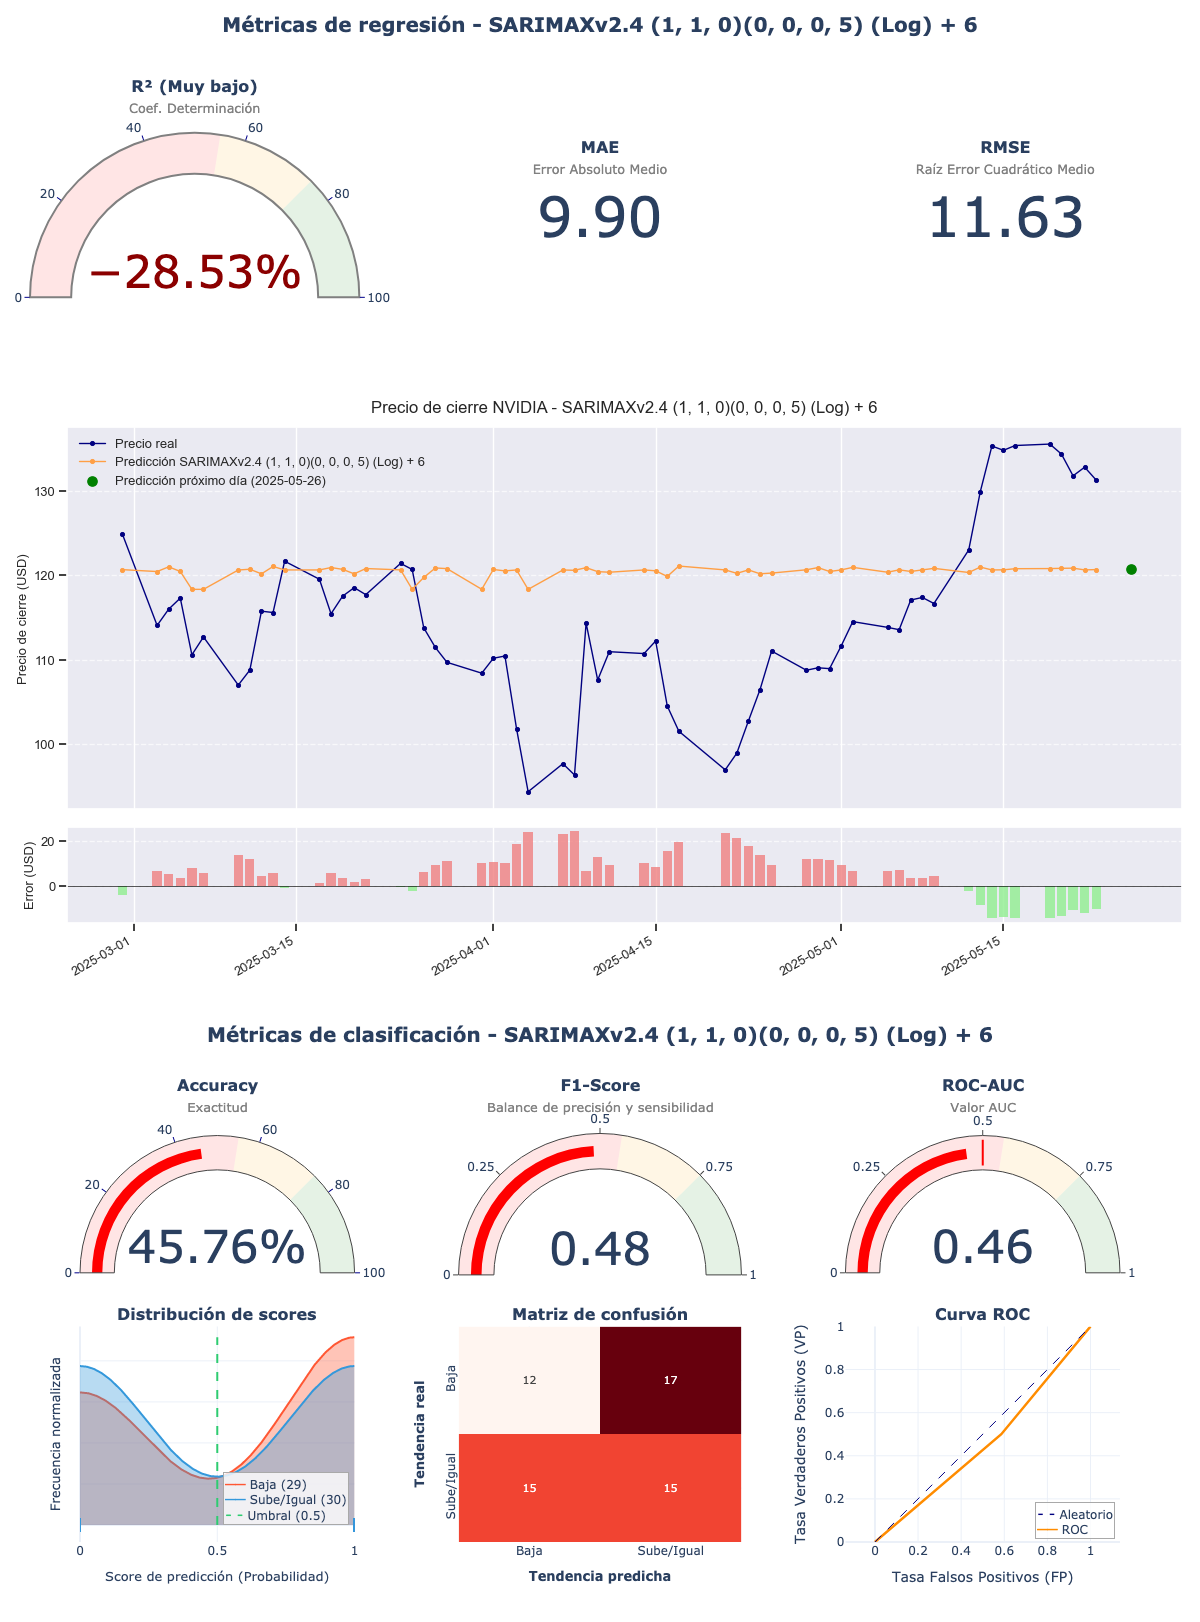

The table this chart was drawn from, first rows:
model_title; model_hash; r2; mae; rmse; accuracy; f1_score; roc_auc; irb_regr; irb_clas; irb_total
SARIMAXv2.4 (1, 1, 0)(0, 0, 0, 5) (Log) …; 38c22455; -0,2853; 9,905; 11,6275; 0,4576; 0,4839; 0,4569; 0,1245; 0,8869; 0,5438
